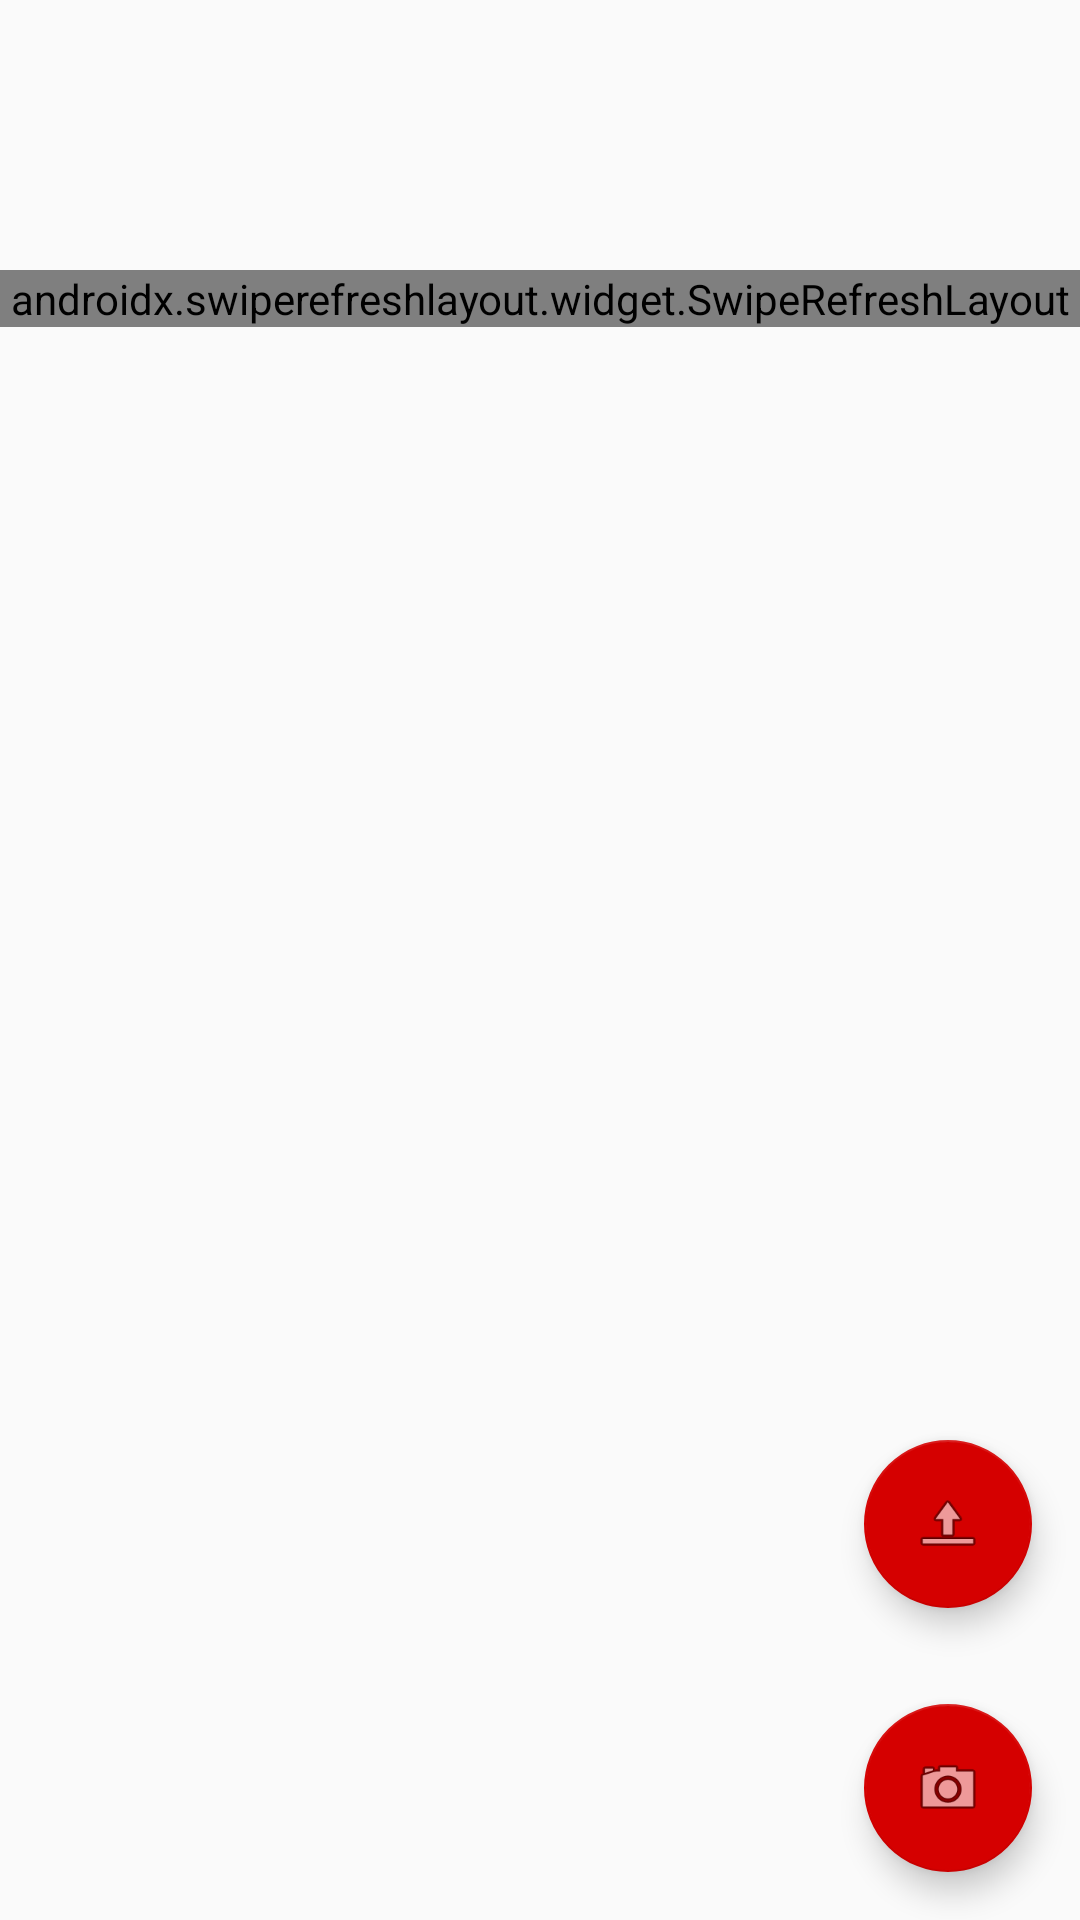

Write the Android layout XML for this screen, with the resource values it uses.
<!-- AndroidManifest.xml: application theme AppTheme -->
<!-- res/layout/activity_profile.xml -->
<?xml version="1.0" encoding="utf-8"?>

<RelativeLayout xmlns:android="http://schemas.android.com/apk/res/android"
xmlns:tools="http://schemas.android.com/tools"
xmlns:app="http://schemas.android.com/apk/res-auto"
android:id="@+id/activity_main5"
android:layout_width="match_parent"
android:layout_height="match_parent"
    tools:context="com.gl.geolocator.ProfileActivity">

    <ImageView
        android:id="@+id/profile_pic"
        android:layout_width="90dp"
        android:layout_height="90dp"
        android:onClick="changeProfilePic"
        android:src="@drawable/avatar" />

    <TextView
        android:id="@+id/note"
        android:layout_width="match_parent"
        android:layout_height="wrap_content"
        android:layout_below="@+id/nameuser"
        android:layout_toEndOf="@+id/profile_pic"
        android:textStyle="bold"
        android:typeface="sans" />

    <androidx.swiperefreshlayout.widget.SwipeRefreshLayout
        android:id="@+id/swipeRefresh1"
        android:layout_width="match_parent"
        android:layout_height="wrap_content"
        android:layout_below="@+id/profile_pic">
        

        <androidx.recyclerview.widget.RecyclerView
            android:id="@+id/myPosts_recycler_view"
            android:layout_width="match_parent"
            android:layout_height="wrap_content"
            android:layout_below="@+id/profile_pic"
            android:background="#FFF2F2F2"
            android:scrollbars="vertical"
            android:visibility="visible" />
    </androidx.swiperefreshlayout.widget.SwipeRefreshLayout>


<com.google.android.material.floatingactionbutton.FloatingActionButton
    android:id="@+id/fab1"
    android:layout_width="wrap_content"
    android:layout_height="wrap_content"
    android:layout_alignParentEnd="true"
    android:layout_above="@+id/fab2"
    android:layout_margin="16dp"
    app:srcCompat="@android:drawable/ic_menu_upload_you_tube" />

<com.google.android.material.floatingactionbutton.FloatingActionButton
    android:id="@+id/fab2"
    android:layout_width="wrap_content"
    android:layout_height="wrap_content"
    android:layout_alignParentBottom="true"
    android:layout_alignParentEnd="true"
    android:layout_margin="16dp"
    app:srcCompat="@android:drawable/ic_menu_camera" />

    <TextView
        android:id="@+id/nameuser"
        android:layout_width="match_parent"
        android:layout_height="wrap_content"
        android:layout_alignParentTop="true"
        android:layout_toEndOf="@+id/profile_pic"
        android:textSize="36sp"
        android:textStyle="bold"
        android:typeface="sans" />


</RelativeLayout>
<!-- resources referenced by this layout -->
<resources>
  <style name="AppTheme" parent="Theme.AppCompat.Light">
          
          <item name="colorPrimary">@color/colorPrimary</item>
          <item name="colorPrimaryDark">@color/colorPrimaryDark</item>
          <item name="colorAccent">@color/colorAccent</item>
      </style>
  <color name="colorPrimary">#FFFF6F00</color>
  <color name="colorPrimaryDark">#FFE65100</color>
  <color name="colorAccent">#FFD50000</color>
</resources>
